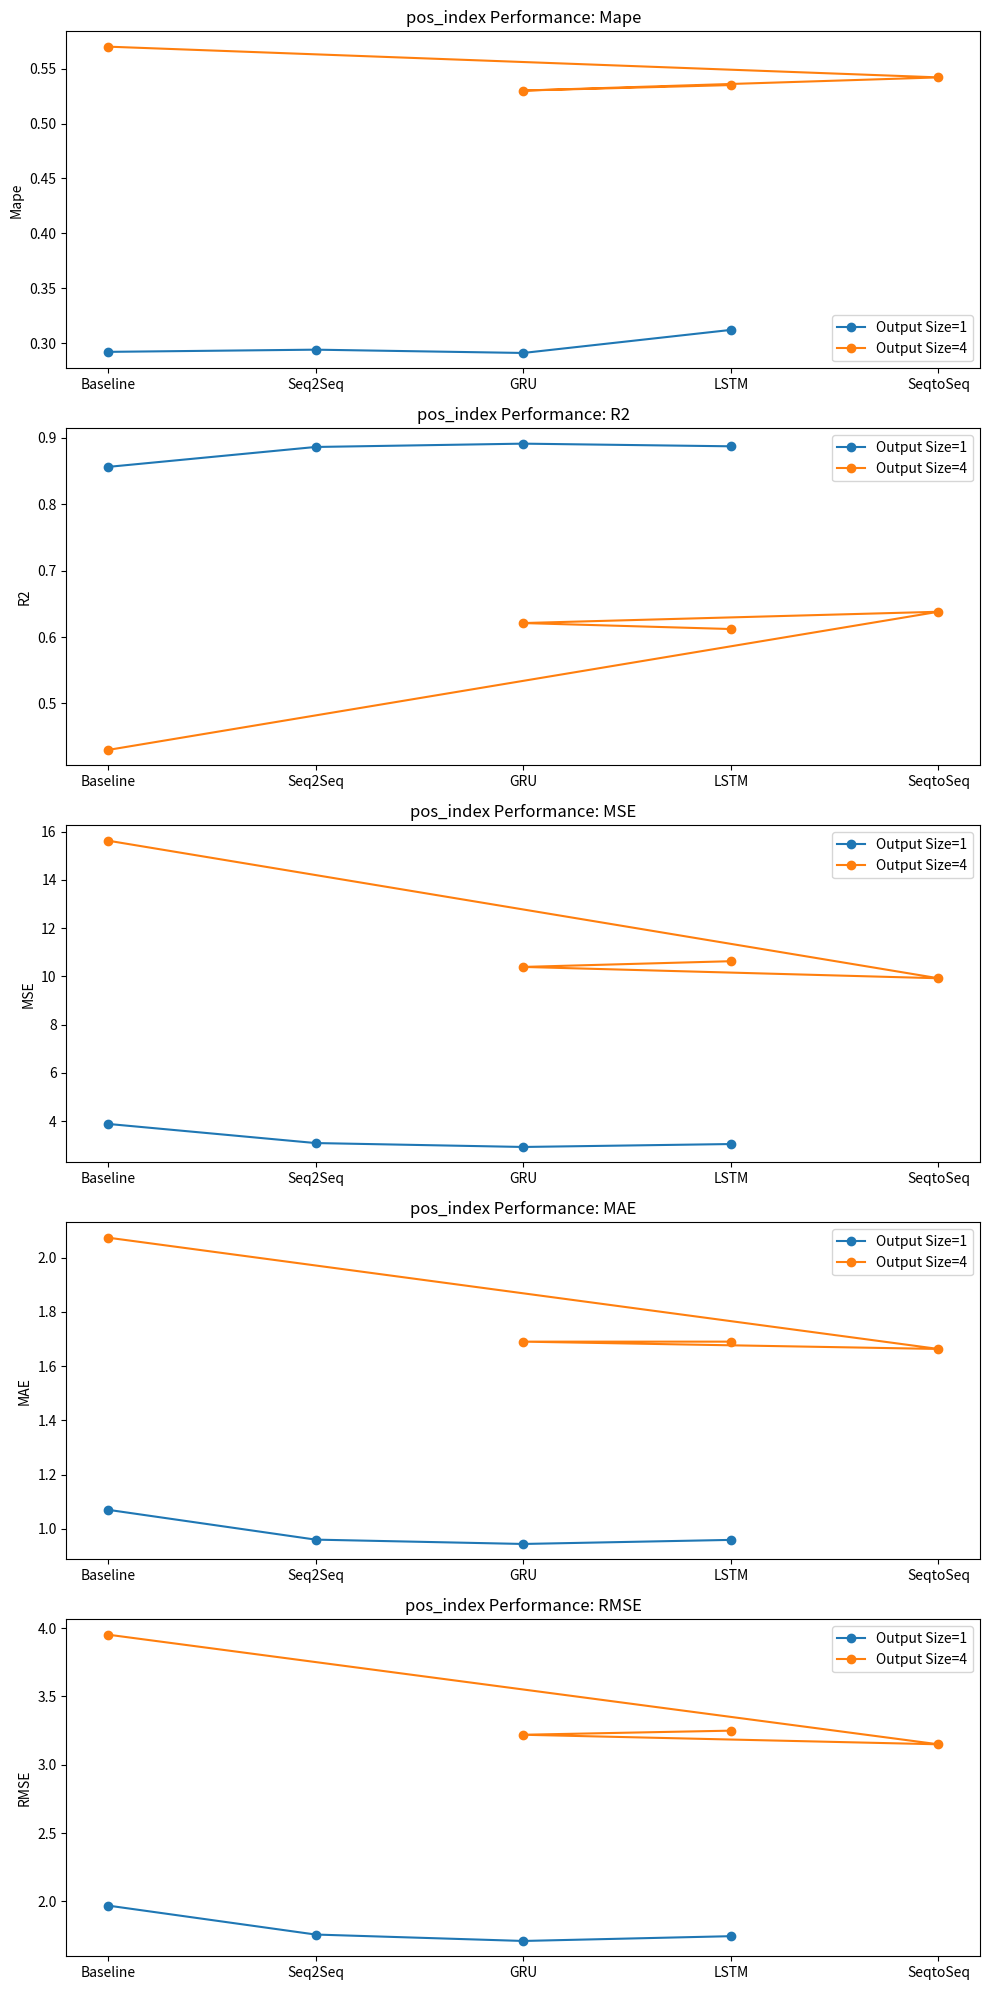
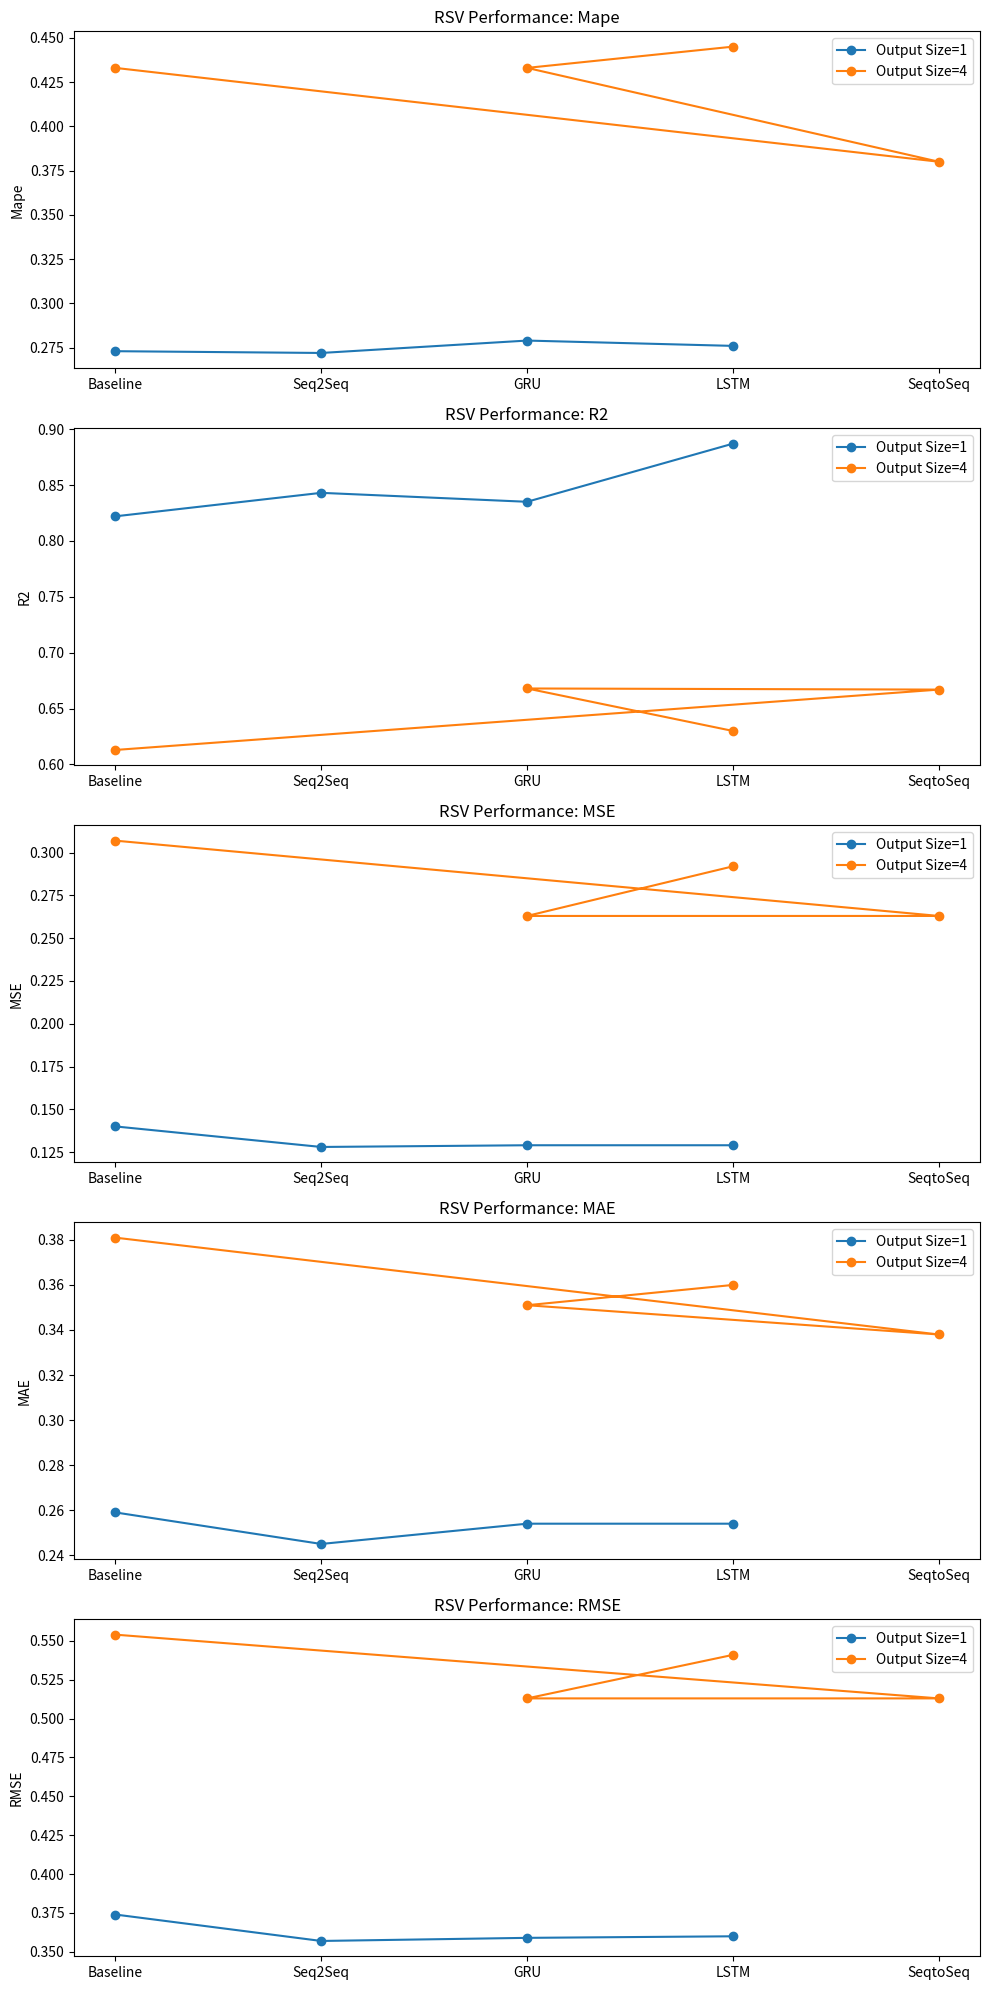

Recreate these plots in Python, in order.
import pandas as pd
import matplotlib.pyplot as plt
pos_index_data = {
    'model': ['Baseline', 'Seq2Seq', 'GRU', 'LSTM', 'Baseline', 'SeqtoSeq', 'GRU', 'LSTM'],
    'input_size': [6, 6, 6, 6, 6, 6, 6, 6],
    'output_size': [1, 1, 1, 1, 4, 4, 4, 4],
    'Mape': [0.292, 0.294, 0.291, 0.312, 0.570, 0.542, 0.530, 0.535],
    'R2': [0.856, 0.886, 0.891, 0.887, 0.430, 0.638, 0.621, 0.612],
    'MSE': [3.884, 3.091, 2.929, 3.05, 15.622921, 9.92, 10.39, 10.627],
    'MAE': [1.07, 0.96, 0.944, 0.959, 2.0734224, 1.663, 1.69, 1.69],
    'RMSE': [1.970, 1.758, 1.711, 1.746, 3.9525, 3.15, 3.22, 3.25]
}

pos_index_df = pd.DataFrame(pos_index_data)

# 绘制pos_index数据的图表
fig, axes = plt.subplots(5, 1, figsize=(10, 20))
metrics = ['Mape', 'R2', 'MSE', 'MAE', 'RMSE']

for ax, metric in zip(axes, metrics):
    for output_size in pos_index_df['output_size'].unique():
        subset = pos_index_df[pos_index_df['output_size'] == output_size]
        ax.plot(subset['model'], subset[metric], marker='o', label=f'Output Size={output_size}')
    ax.set_ylabel(metric)
    ax.legend()
    ax.set_title(f'pos_index Performance: {metric}')

plt.tight_layout()
plt.savefig("pos_index.png")

import matplotlib.pyplot as plt
import pandas as pd

# 创建RSV数据的DataFrame
rsv_data = {
    'model': ['Baseline', 'Seq2Seq', 'GRU', 'LSTM', 'Baseline', 'SeqtoSeq', 'GRU', 'LSTM'],
    'input_size': [6, 6, 6, 6, 6, 6, 6, 6],
    'output_size': [1, 1, 1, 1, 4, 4, 4, 4],
    'Mape': [0.273, 0.272, 0.279, 0.276, 0.433, 0.380, 0.433, 0.445],
    'R2': [0.822, 0.843, 0.835, 0.887, 0.613, 0.667, 0.668, 0.630],
    'MSE': [0.140, 0.128, 0.129, 0.129, 0.307, 0.263, 0.263, 0.292],
    'MAE': [0.259, 0.245, 0.254, 0.254, 0.381, 0.338, 0.351, 0.360],
    'RMSE': [0.374, 0.357, 0.359, 0.360, 0.554, 0.513, 0.513, 0.541]
}

rsv_df = pd.DataFrame(rsv_data)

# 绘制RSV数据的图表
fig, axes = plt.subplots(5, 1, figsize=(10, 20))

metrics = ['Mape', 'R2', 'MSE', 'MAE', 'RMSE']
for ax, metric in zip(axes, metrics):
    for output_size in rsv_df['output_size'].unique():
        subset = rsv_df[rsv_df['output_size'] == output_size]
        ax.plot(subset['model'], subset[metric], marker='o', label=f'Output Size={output_size}')
    ax.set_ylabel(metric)
    ax.legend()
    ax.set_title(f'RSV Performance: {metric}')

plt.tight_layout()
plt.savefig('rsv.png')

